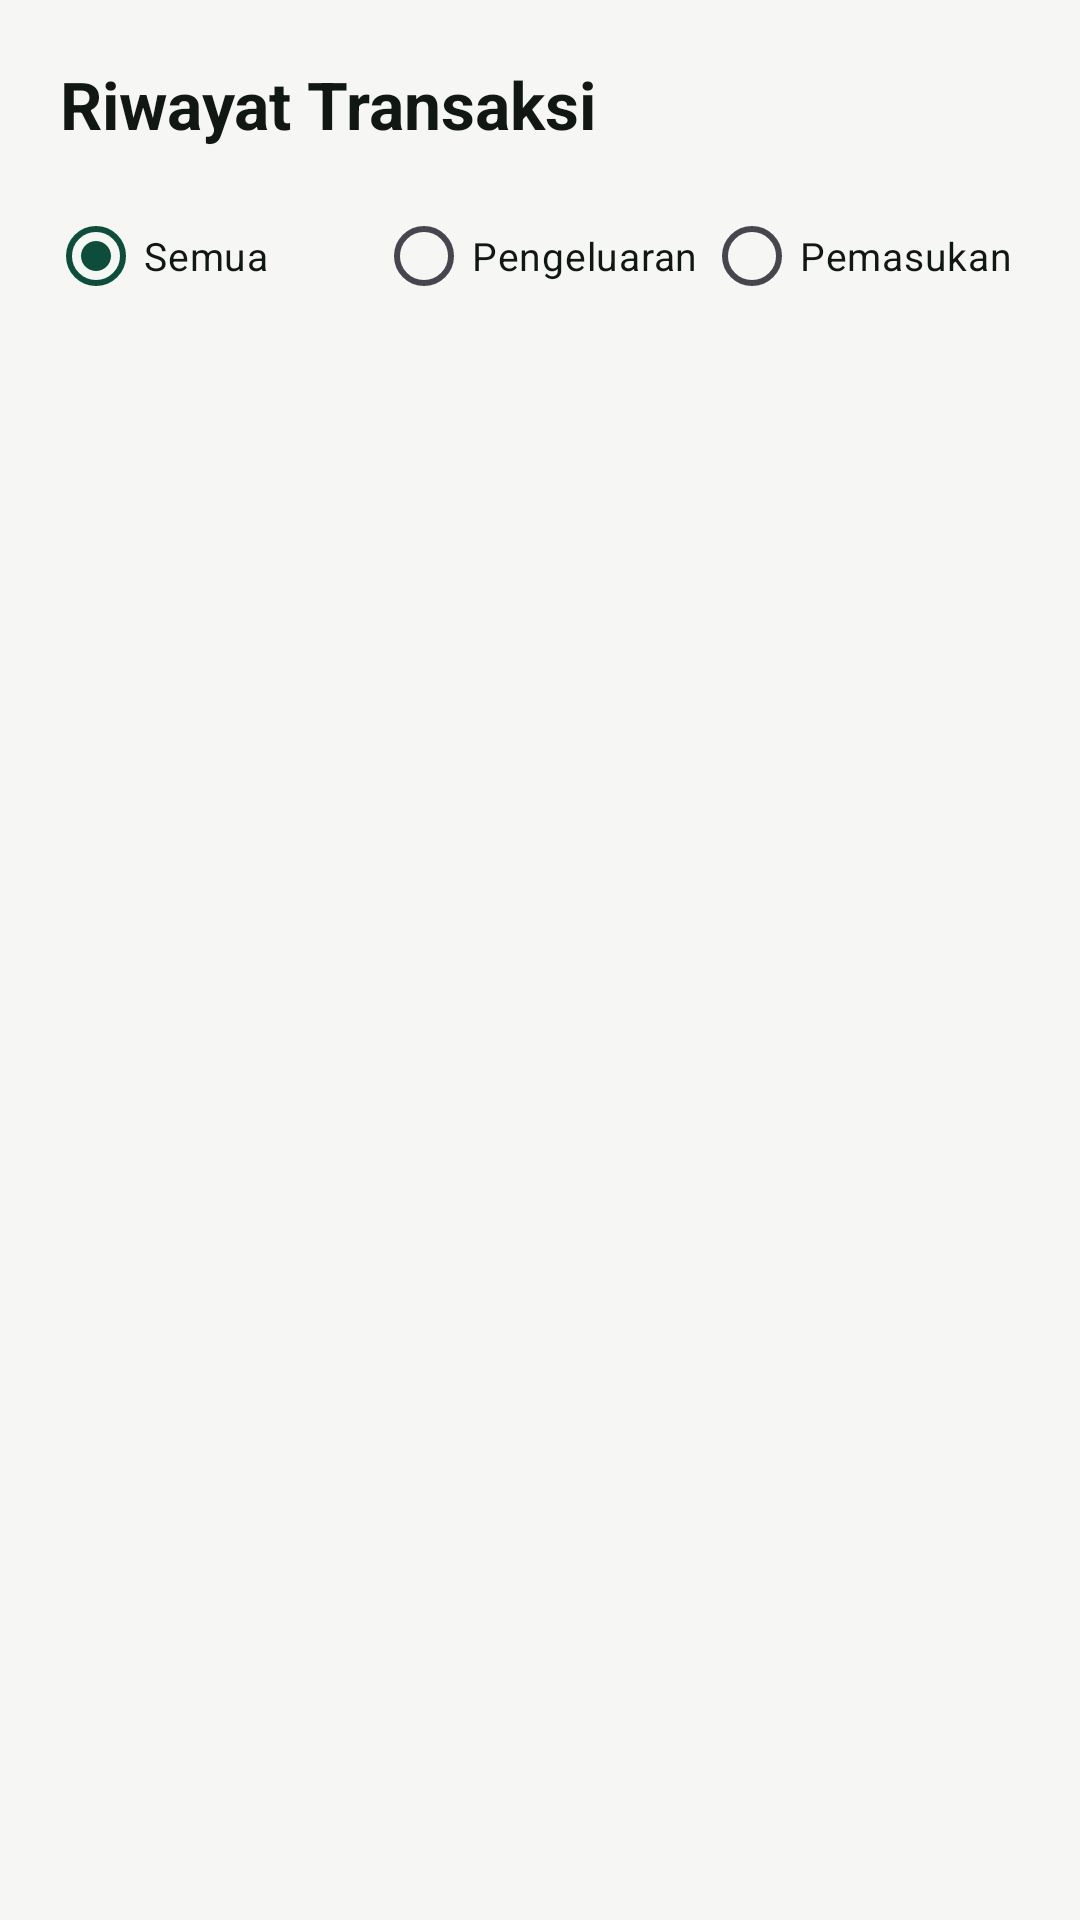

Layout XML and referenced resources for this Android screen:
<!-- AndroidManifest.xml: application theme Theme.SakuKu -->
<!-- res/layout/fragment_riwayat.xml -->
<?xml version="1.0" encoding="utf-8"?>
<androidx.constraintlayout.widget.ConstraintLayout xmlns:android="http://schemas.android.com/apk/res/android"
    xmlns:app="http://schemas.android.com/apk/res-auto"
    xmlns:tools="http://schemas.android.com/tools"
    android:layout_width="match_parent"
    android:layout_height="match_parent"
    android:background="@color/canvas_stone">

    
    <TextView
        android:id="@+id/txtHeaderRiwayat"
        android:layout_width="wrap_content"
        android:layout_height="wrap_content"
        android:layout_marginStart="20dp"
        android:layout_marginTop="20dp"
        android:text="Riwayat Transaksi"
        android:textColor="@color/text_primary"
        android:textSize="22sp"
        android:textStyle="bold"
        app:layout_constraintStart_toStartOf="parent"
        app:layout_constraintTop_toTopOf="parent" />

    
    <RadioGroup
        android:id="@+id/rgFilterRiwayat"
        android:layout_width="0dp"
        android:layout_height="wrap_content"
        android:layout_marginHorizontal="16dp"
        android:layout_marginTop="12dp"
        android:orientation="horizontal"
        app:layout_constraintEnd_toEndOf="parent"
        app:layout_constraintStart_toStartOf="parent"
        app:layout_constraintTop_toBottomOf="@+id/txtHeaderRiwayat">

        <RadioButton
            android:id="@+id/rbFilterSemua"
            android:layout_width="0dp"
            android:layout_height="wrap_content"
            android:layout_weight="1"
            android:checked="true"
            android:text="Semua"
            android:textColor="@color/text_primary"
            android:textSize="13sp" />

        <RadioButton
            android:id="@+id/rbFilterPengeluaran"
            android:layout_width="0dp"
            android:layout_height="wrap_content"
            android:layout_weight="1"
            android:text="Pengeluaran"
            android:textColor="@color/text_primary"
            android:textSize="13sp" />

        <RadioButton
            android:id="@+id/rbFilterPemasukan"
            android:layout_width="0dp"
            android:layout_height="wrap_content"
            android:layout_weight="1"
            android:text="Pemasukan"
            android:textColor="@color/text_primary"
            android:textSize="13sp" />
    </RadioGroup>

    
    <androidx.recyclerview.widget.RecyclerView
        android:id="@+id/rvAllTransaksi"
        android:layout_width="0dp"
        android:layout_height="0dp"
        android:layout_marginTop="8dp"
        android:clipToPadding="false"
        android:paddingBottom="80dp"
        app:layout_constraintBottom_toBottomOf="parent"
        app:layout_constraintEnd_toEndOf="parent"
        app:layout_constraintStart_toStartOf="parent"
        app:layout_constraintTop_toBottomOf="@+id/rgFilterRiwayat"
        tools:listitem="@layout/card_transaksi" />

    
    <androidx.constraintlayout.widget.ConstraintLayout
        android:id="@+id/layoutEmptyRiwayat"
        android:layout_width="0dp"
        android:layout_height="wrap_content"
        android:layout_marginHorizontal="32dp"
        android:visibility="gone"
        app:layout_constraintBottom_toBottomOf="parent"
        app:layout_constraintEnd_toEndOf="parent"
        app:layout_constraintStart_toStartOf="parent"
        app:layout_constraintTop_toBottomOf="@+id/rgFilterRiwayat">

        <ImageView
            android:id="@+id/imgEmptyHistory"
            android:layout_width="64dp"
            android:layout_height="64dp"
            android:src="@drawable/baseline_history_24"
            app:layout_constraintEnd_toEndOf="parent"
            app:layout_constraintStart_toStartOf="parent"
            app:layout_constraintTop_toTopOf="parent"
            app:tint="@color/border_control" />

        <TextView
            android:id="@+id/txtEmptyTitle"
            android:layout_width="wrap_content"
            android:layout_height="wrap_content"
            android:layout_marginTop="12dp"
            android:text="Belum Ada Transaksi"
            android:textColor="@color/text_primary"
            android:textSize="16sp"
            android:textStyle="bold"
            app:layout_constraintEnd_toEndOf="parent"
            app:layout_constraintStart_toStartOf="parent"
            app:layout_constraintTop_toBottomOf="@+id/imgEmptyHistory" />

        <TextView
            android:id="@+id/txtEmptyDesc"
            android:layout_width="0dp"
            android:layout_height="wrap_content"
            android:layout_marginTop="4dp"
            android:gravity="center"
            android:text="Tambah transaksi lewat tombol + di bawah."
            android:textColor="@color/text_muted"
            android:textSize="13sp"
            app:layout_constraintEnd_toEndOf="parent"
            app:layout_constraintStart_toStartOf="parent"
            app:layout_constraintTop_toBottomOf="@+id/txtEmptyTitle" />

    </androidx.constraintlayout.widget.ConstraintLayout>

</androidx.constraintlayout.widget.ConstraintLayout>
<!-- res/layout/card_transaksi.xml (included above) -->
<?xml version="1.0" encoding="utf-8"?>
<androidx.constraintlayout.widget.ConstraintLayout xmlns:android="http://schemas.android.com/apk/res/android"
    xmlns:app="http://schemas.android.com/apk/res-auto"
    xmlns:tools="http://schemas.android.com/tools"
    android:layout_width="match_parent"
    android:layout_height="wrap_content">

    <androidx.cardview.widget.CardView
        android:layout_width="0dp"
        android:layout_height="wrap_content"
        android:layout_marginHorizontal="16dp"
        android:layout_marginVertical="6dp"
        app:cardBackgroundColor="@color/surface_white"
        app:cardCornerRadius="12dp"
        app:cardElevation="2dp"
        app:layout_constraintBottom_toBottomOf="parent"
        app:layout_constraintEnd_toEndOf="parent"
        app:layout_constraintStart_toStartOf="parent"
        app:layout_constraintTop_toTopOf="parent">

        <androidx.constraintlayout.widget.ConstraintLayout
            android:layout_width="match_parent"
            android:layout_height="wrap_content"
            android:padding="14dp">

            
            <ImageView
                android:id="@+id/imgKategori"
                android:layout_width="44dp"
                android:layout_height="44dp"
                android:background="@drawable/bg_spinner"
                android:backgroundTint="@color/pine_subtle"
                android:padding="10dp"
                android:src="@drawable/baseline_receipt_long_24"
                app:layout_constraintBottom_toBottomOf="parent"
                app:layout_constraintStart_toStartOf="parent"
                app:layout_constraintTop_toTopOf="parent"
                app:tint="@color/pine_primary" />

            
            <TextView
                android:id="@+id/txtJudul"
                android:layout_width="0dp"
                android:layout_height="wrap_content"
                android:layout_marginStart="12dp"
                android:layout_marginEnd="8dp"
                android:ellipsize="end"
                android:maxLines="1"
                android:text="Judul Transaksi"
                android:textColor="@color/text_primary"
                android:textSize="15sp"
                android:textStyle="bold"
                app:layout_constraintEnd_toStartOf="@+id/txtNominal"
                app:layout_constraintStart_toEndOf="@+id/imgKategori"
                app:layout_constraintTop_toTopOf="parent" />

            
            <TextView
                android:id="@+id/txtSubDetail"
                android:layout_width="0dp"
                android:layout_height="wrap_content"
                android:layout_marginStart="12dp"
                android:layout_marginTop="4dp"
                android:layout_marginEnd="8dp"
                android:ellipsize="end"
                android:maxLines="1"
                android:text="Kategori · Kantong · -"
                android:textColor="@color/text_muted"
                android:textSize="12sp"
                app:layout_constraintBottom_toBottomOf="parent"
                app:layout_constraintEnd_toStartOf="@+id/txtNominal"
                app:layout_constraintStart_toEndOf="@+id/imgKategori"
                app:layout_constraintTop_toBottomOf="@+id/txtJudul" />

            
            <TextView
                android:id="@+id/txtNominal"
                android:layout_width="wrap_content"
                android:layout_height="wrap_content"
                android:text="Rp 0"
                android:textColor="@color/expense_rose"
                android:textSize="15sp"
                android:textStyle="bold"
                app:layout_constraintBottom_toBottomOf="parent"
                app:layout_constraintEnd_toEndOf="parent"
                app:layout_constraintTop_toTopOf="parent" />

        </androidx.constraintlayout.widget.ConstraintLayout>
    </androidx.cardview.widget.CardView>

</androidx.constraintlayout.widget.ConstraintLayout>
<!-- resources referenced by this layout -->
<resources>
  <color name="border_control">#849088</color>
  <color name="canvas_stone">#F6F7F4</color>
  <color name="expense_rose">#BE123C</color>
  <color name="pine_primary">#0E4D3B</color>
  <color name="pine_subtle">#E6F2EE</color>
  <color name="surface_white">#FFFFFF</color>
  <color name="text_muted">#5C6961</color>
  <color name="text_primary">#111814</color>
  <!-- drawable baseline_history_24 (drawable) -->
  <vector xmlns:android="http://schemas.android.com/apk/res/android"
      android:width="24dp"
      android:height="24dp"
      android:viewportWidth="24"
      android:viewportHeight="24">
    <path
        android:fillColor="@android:color/white"
        android:pathData="M13,3a9,9 0,0 0,-9 9H1l3.89,3.89 0.07,0.14L9,12H6c0,-3.87 3.13,-7 7,-7s7,3.13 7,7 -3.13,7 -7,7c-1.93,0 -3.68,-0.79 -4.94,-2.06l-1.42,1.42A8.954,8.954 0,0 0,13 21a9,9 0,0 0,9 -9 9,9 0,0 0,-9 -9zm-1,5v5l4.28,2.54 0.72,-1.21 -3.5,-2.08V8H12z"/>
  </vector>
  <!-- drawable baseline_receipt_long_24 (drawable) -->
  <vector xmlns:android="http://schemas.android.com/apk/res/android"
      android:width="24dp"
      android:height="24dp"
      android:viewportWidth="24"
      android:viewportHeight="24">
    <path
        android:fillColor="@android:color/white"
        android:pathData="M19.5,3.5L18,2l-1.5,1.5L15,2l-1.5,1.5L12,2l-1.5,1.5L9,2 7.5,3.5 6,2v14H3v3c0,1.66 1.34,3 3,3h12c1.66,0 3,-1.34 3,-3V2l-1.5,1.5zM15,20H6c-0.55,0 -1,-0.45 -1,-1v-1h10v2zm4,-1c0,0.55 -0.45,1 -1,1s-1,-0.45 -1,-1v-3H8V5h11v14zM9,7h6v2H9zm7,3H9v2h7zm-7,3h4v2H9z"/>
  </vector>
  <!-- drawable bg_spinner (drawable) -->
  <?xml version="1.0" encoding="utf-8"?>
  <shape xmlns:android="http://schemas.android.com/apk/res/android">
      <solid android:color="@color/surface_white" />
      <stroke android:width="1dp" android:color="@color/border_control" />
      <corners android:radius="8dp" />
      <padding
          android:left="12dp"
          android:top="8dp"
          android:right="12dp"
          android:bottom="8dp" />
  </shape>
  <style name="Theme.SakuKu" parent="Base.Theme.SakuKu" />
  <color name="white">#FFFFFFFF</color>
  <color name="lime_accent">#B8F255</color>
  <color name="pine_deep">#0A382B</color>
  <color name="surface_muted">#EEEFEA</color>
  <style name="Widget.SakuKu.BottomNavigationView" parent="Widget.Material3.BottomNavigationView">
          <item name="shapeAppearance">@style/ShapeAppearance.SakuKu.BottomNav</item>
      </style>
  <style name="ShapeAppearance.SakuKu.BottomNav" parent="">
          <item name="cornerSizeTopLeft">20dp</item>
          <item name="cornerSizeTopRight">20dp</item>
          <item name="cornerSizeBottomLeft">0dp</item>
          <item name="cornerSizeBottomRight">0dp</item>
      </style>
</resources>
